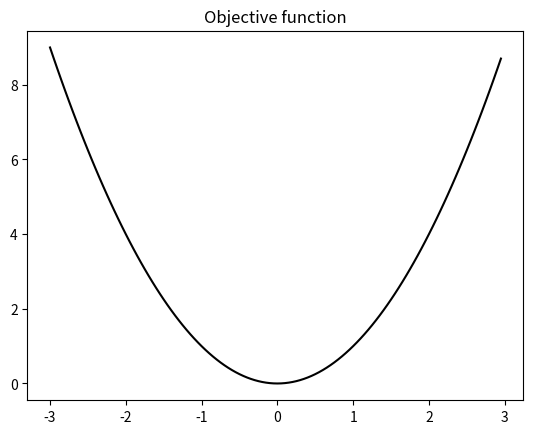
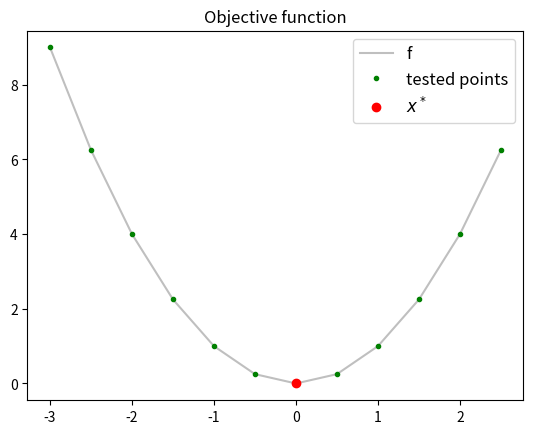
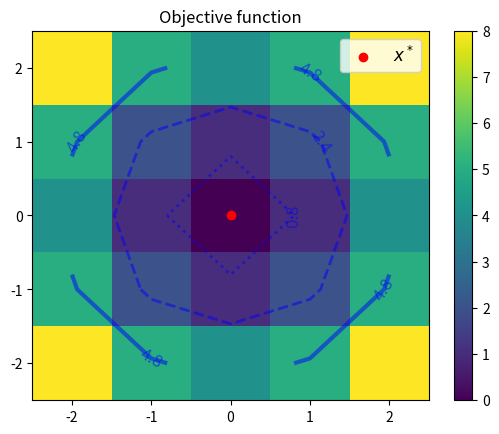

Here is the Python script that generated these plots, in order:
%matplotlib inline
import numpy as np
import matplotlib.pyplot as plt

def f1(x, *params):
    z = x**2
    print(">", x, z) # debug
    return z

x = np.arange(-3., 3., 0.05)
y = f1(x)

plt.title('Objective function')
plt.plot(x, y,'k-');

def f2(x, *params):
    '''ND sphere function.
    
    $x = (x_1, x_2, ...)$
    $f(x) = \sum_i x_i^2 = x^T * x$'''
    z = np.dot(x, x)
    print(">", x, z) # debug
    return z

from scipy import optimize

%%time

search_ranges = (slice(-3., 3., 0.5),)

res = optimize.brute(f1,
                     search_ranges,
                     #args=params,
                     full_output=True,
                     finish=None)     # optimize.fmin)

print("x* =", res[0])
print("f(x*) =", res[1])

print(res[2].shape)
print("tested x:", res[2])
print(res[3].shape)
print("tested f(x):", res[3])

x_star = res[0]
y_star = res[1]

x = res[2]
y = res[3]

fig, ax = plt.subplots()

ax.set_title('Objective function')

ax.plot(x, y, 'k-', alpha=0.25, label="f")
ax.plot(x, y, 'g.', label="tested points")
ax.plot(x_star, y_star, 'ro', label="$x^*$")

ax.legend(fontsize=12);

%%time

search_ranges = (slice(-2., 3., 1.), slice(-2., 3., 1.))

res = optimize.brute(f2,
                     search_ranges,
                     #args=params,
                     full_output=True,
                     finish=None)     # optimize.fmin)

print("x* =", res[0])
print("f(x*) =", res[1])

print(res[2].shape)
print("tested x:", res[2])
print()
print(res[3].shape)
print("tested f(x):", res[3])

xx = res[2][0]
yy = res[2][1]
zz = res[3]

fig, ax = plt.subplots()

ax.set_title('Objective function')

# Plot the image #####################

#im = ax.imshow(z, interpolation='bilinear', origin='lower')
im = ax.pcolormesh(xx, yy, zz)
plt.colorbar(im)              # draw the colorbar

# Plot contours ######################

max_value = np.max(zz)
levels = np.array([0.1*max_value, 0.3*max_value, 0.6*max_value])

cs = plt.contour(xx, yy, zz, levels,
                 linewidths=(2, 2, 3), linestyles=('dotted', 'dashed', 'solid'),
                 alpha=0.5, colors='blue')
ax.clabel(cs, inline=False, fontsize=12)

# Plot x* ############################

ax.scatter(*res[0], c='red', label="$x^*$")

ax.legend(fontsize=12);